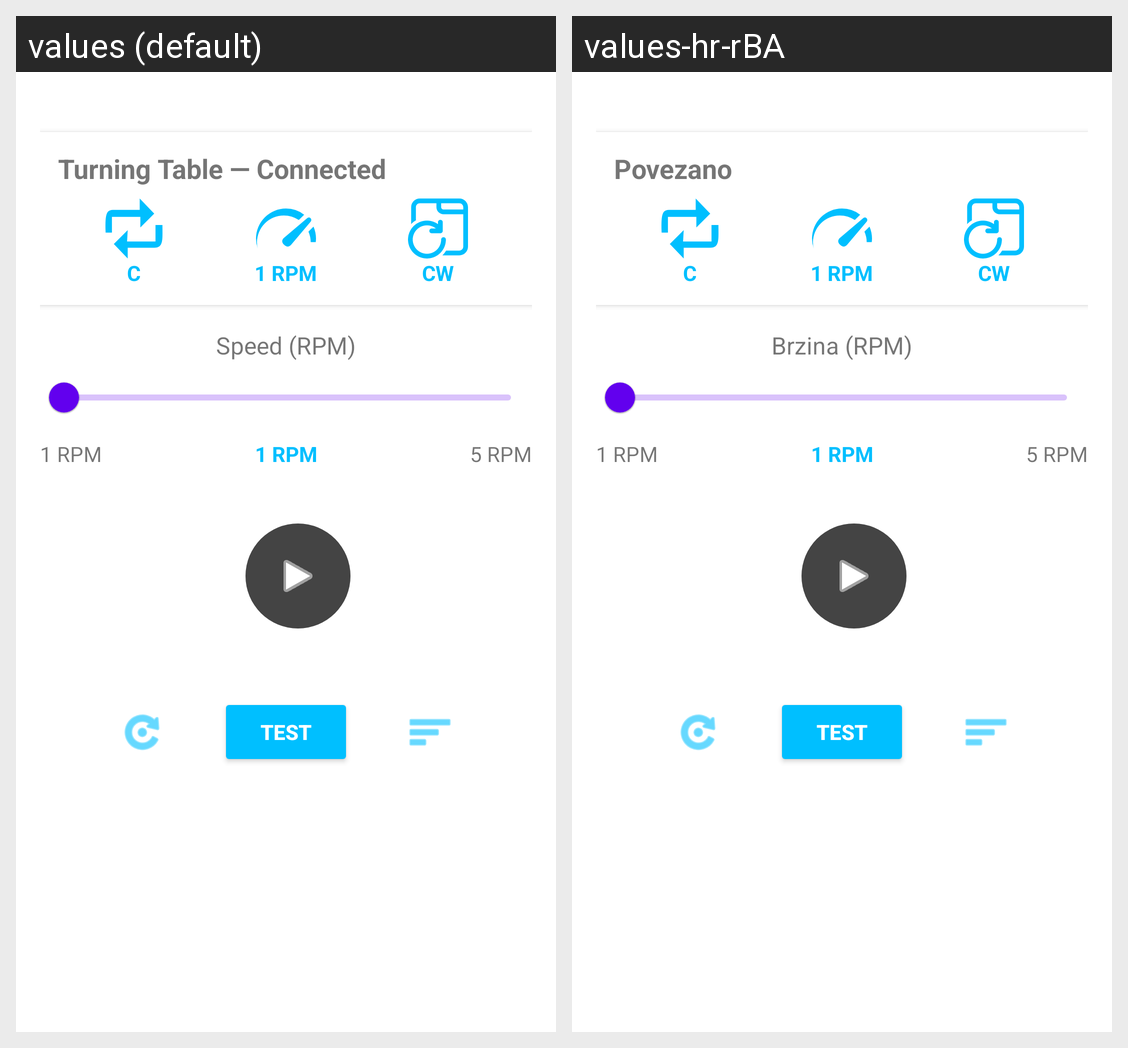

This grid shows one Android layout under two languages. Give, for every string resource on the screen, its name, the default text and each shown locale's text.
Android screen res/layout/activity_main.xml rendered under 2 locales, left to right: values (default), values-hr-rBA. Device: Nexus 5 (rendered at 1080×1920; each locale shown at half size, 540×960, under a caption strip naming it); theme Theme.OkretniStolBT.
Strings drawn on this screen, with the default value and each locale's value (text and hints the layout hard-codes, and strings that could not be matched under every locale, appear in the picture but are not listed):

title_connected
  values: Turning Table — Connected
  values-hr-rBA: Povezano

mode_c
  values: C
  values-hr-rBA: C

rpm_1
  values: 1 RPM
  values-hr-rBA: 1 RPM

dir_cw
  values: CW
  values-hr-rBA: CW

label_speed_rpm
  values: Speed (RPM)
  values-hr-rBA: Brzina (RPM)

rpm_5
  values: 5 RPM
  values-hr-rBA: 5 RPM

cd_cw
  values: CW
  values-hr-rBA: CW

btn_test
  values: TEST
  values-hr-rBA: TEST
